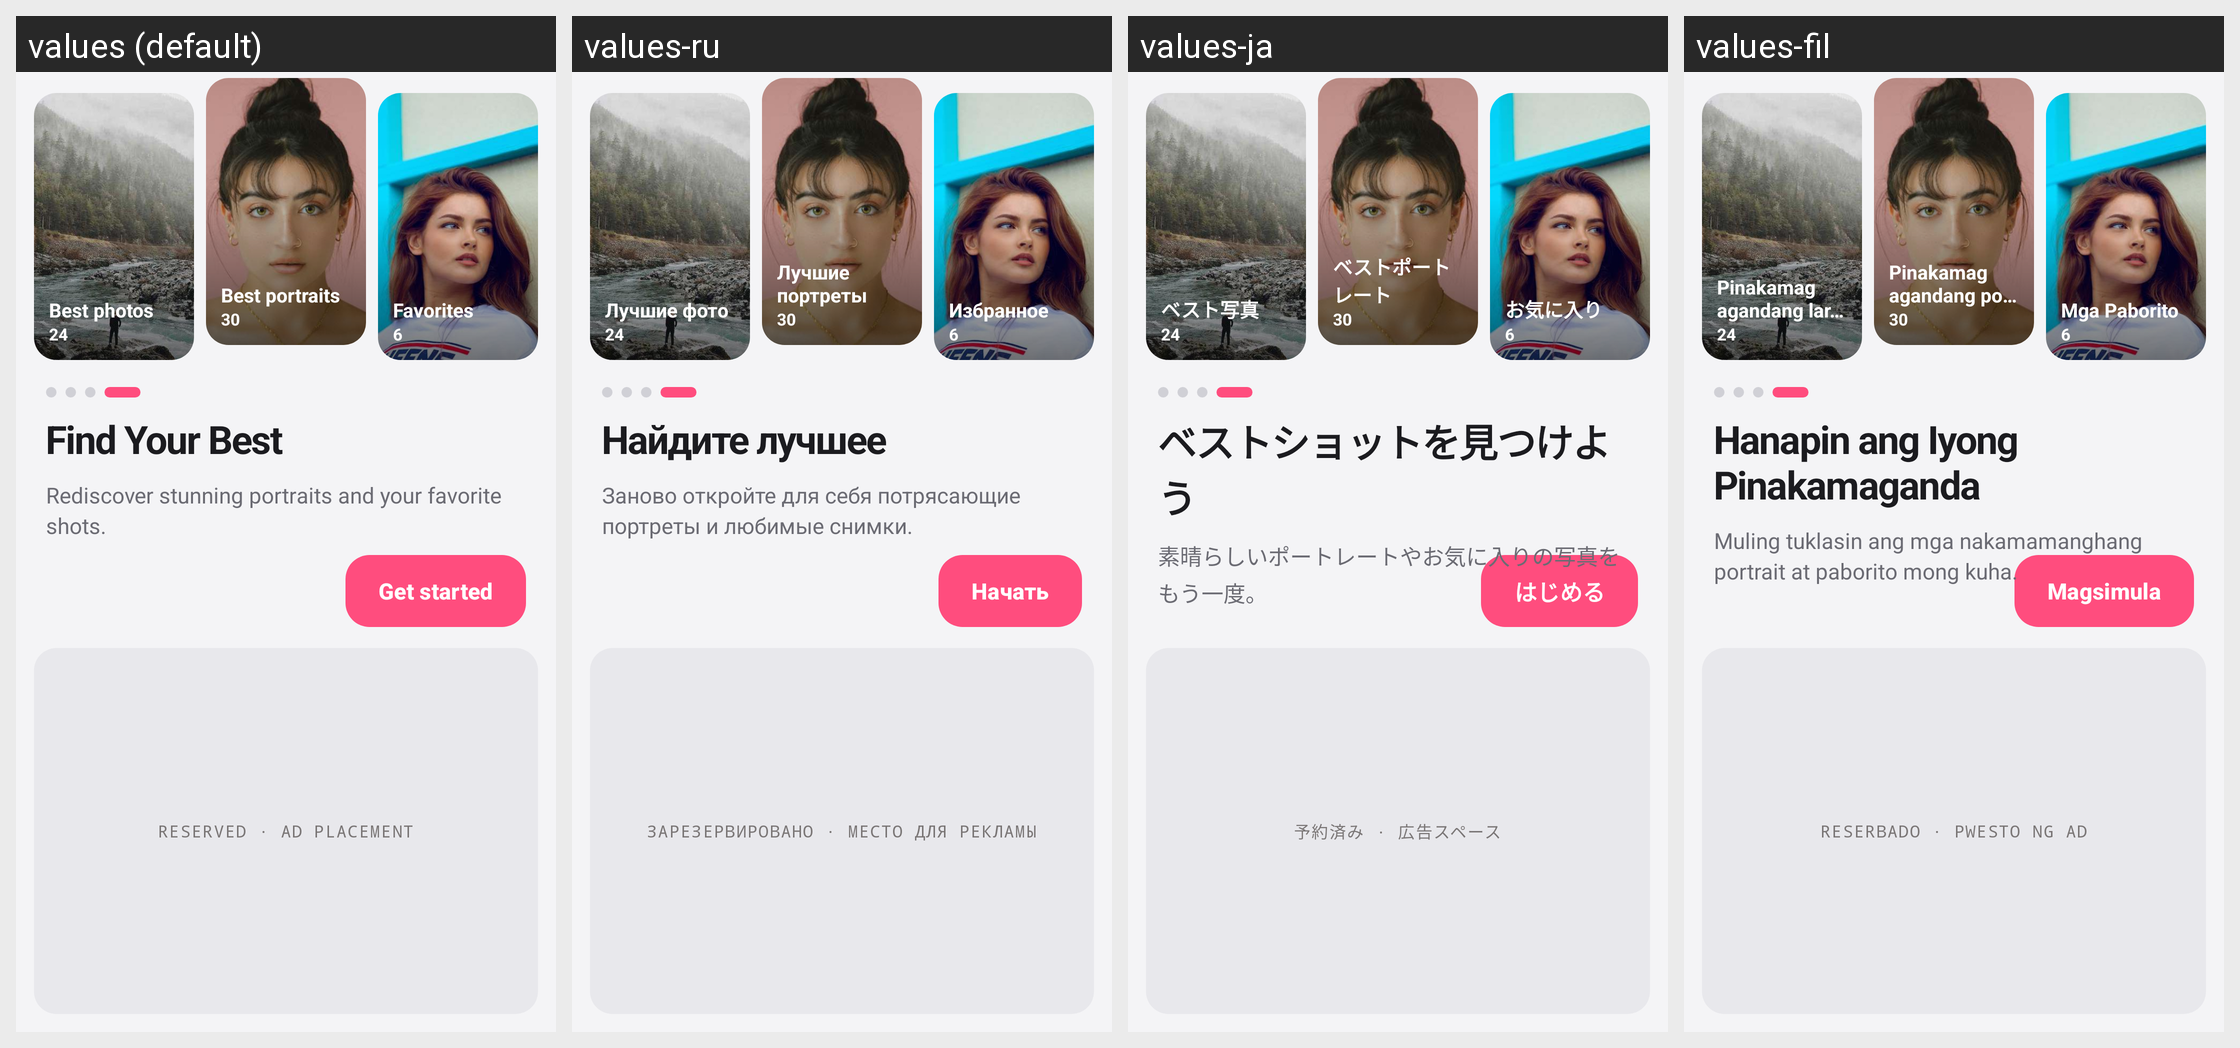

Here is an Android app screen in its default locale and in the app's own translations. Write out the translated-string differences for the strings that appear on this screen.
Android screen res/layout/activity_intro4.xml rendered under 4 locales, left to right: values (default), values-ru, values-ja, values-fil. Device: Nexus 5 (rendered at 1080×1920; each locale shown at half size, 540×960, under a caption strip naming it); theme Theme.ThirdGallery.
Other locales in the repository, not shown: values-af, values-de, values-el, values-en-rGB, values-es, values-fr, values-hi, values-in, values-it, values-ko, values-nl, values-pt-rBR, values-pt-rPT, values-th, values-tr, values-zh.
Strings drawn on this screen, with the default value and each locale's value (text and hints the layout hard-codes, and strings that could not be matched under every locale, appear in the picture but are not listed):

intro4_best_photos
  values: Best photos
  values-ru: Лучшие фото
  values-ja: ベスト写真
  values-fil: Pinakamagagandang larawan

intro4_count_best_photos
  values: 24
  values-ru: 24  [not translated; the default value is used]
  values-ja: 24  [not translated; the default value is used]
  values-fil: 24  [not translated; the default value is used]

intro4_best_portraits
  values: Best portraits
  values-ru: Лучшие портреты
  values-ja: ベストポートレート
  values-fil: Pinakamagagandang portrait

intro4_count_best_portraits
  values: 30
  values-ru: 30  [not translated; the default value is used]
  values-ja: 30  [not translated; the default value is used]
  values-fil: 30  [not translated; the default value is used]

intro4_favorites
  values: Favorites
  values-ru: Избранное
  values-ja: お気に入り
  values-fil: Mga Paborito

intro4_count_favorites
  values: 6
  values-ru: 6  [not translated; the default value is used]
  values-ja: 6  [not translated; the default value is used]
  values-fil: 6  [not translated; the default value is used]

intro4_get_started
  values: Get started
  values-ru: Начать
  values-ja: はじめる
  values-fil: Magsimula

intro4_title
  values: Find Your Best
  values-ru: Найдите лучшее
  values-ja: ベストショットを見つけよう
  values-fil: Hanapin ang Iyong Pinakamaganda

intro1_ad_placeholder
  values: RESERVED · AD PLACEMENT
  values-ru: ЗАРЕЗЕРВИРОВАНО · МЕСТО ДЛЯ РЕКЛАМЫ
  values-ja: 予約済み · 広告スペース
  values-fil: RESERBADO · PWESTO NG AD
